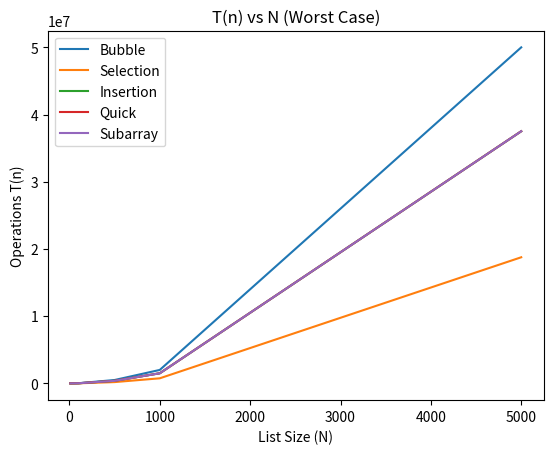
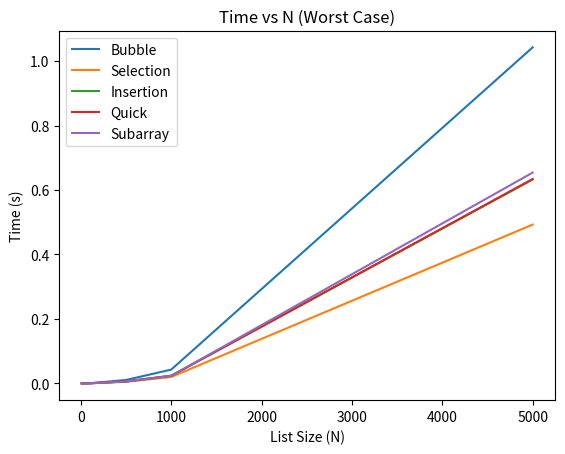

The matplotlib source for these figures, in order:
import random
import time
import matplotlib.pyplot as plt

import sys
sys.setrecursionlimit(10**6)  #this will increase the recursion limit and prevent an error

# CREATING THE FUNCTIONS
def create_list(size, scenario="random"):
    if scenario == "random":
        return [random.randint(0, 100) for _ in range(size)]
    elif scenario == "best":
        return list(range(size))
    elif scenario == "worst":
        return list(range(size - 1, -1, -1))

def is_sorted(l):
    return all(l[i] <= l[i+1] for i in range(len(l) - 1))

def bubble_sort(l):
    steps = 0
    for i in range(len(l) - 1):
        for j in range(len(l) - 1 - i):
            steps += 1
            if l[j] > l[j + 1]:
                l[j], l[j + 1] = l[j + 1], l[j]
                steps += 3
    return steps

def selection_sort(l):
    steps = 0
    for i in range(len(l) - 1):
        min_idx = i
        steps += 1
        for j in range(i + 1, len(l)):
            steps += 1
            if l[j] < l[min_idx]:
                min_idx = j
                steps += 1
        if min_idx != i:
            l[i], l[min_idx] = l[min_idx], l[i]
            steps += 3
    return steps

def insertion_sort(l):
    steps = 0
    for i in range(1, len(l)):
        key = l[i]
        j = i - 1
        steps += 2
        while j >= 0 and l[j] > key:
            l[j + 1] = l[j]
            j -= 1
            steps += 3
        l[j + 1] = key
        steps += 1
    return steps

def quick_sort(l):
    steps = [0]
    def quicksort_recursive(low, high):
        if low < high:
            pivot, s = partition(low, high)
            steps[0] += s
            quicksort_recursive(low, pivot - 1)
            quicksort_recursive(pivot + 1, high)
    def partition(low, high):
        pivot = l[high]
        i = low - 1
        s = 2
        for j in range(low, high):
            s += 1
            if l[j] <= pivot:
                i += 1
                l[i], l[j] = l[j], l[i]
                s += 4
        l[i + 1], l[high] = l[high], l[i + 1]
        s += 3
        return i + 1, s
    quicksort_recursive(0, len(l) - 1)
    return steps[0]

def insertion_sort_subarray(l, left, right):
    steps = 0
    for i in range(left + 1, right + 1):
        key = l[i]
        j = i - 1
        steps += 2
        while j >= left and l[j] > key:
            l[j + 1] = l[j]
            j -= 1
            steps += 3
        l[j + 1] = key
        steps += 1
    return steps

# STEP 1 : SORT LIST
#===================
def main_step_1():
    print("\nSTEP 1\n==========\n")
    lst = create_list(100, "random")
    for name, func in {
        "Bubble Sort": bubble_sort,
        "Selection Sort": selection_sort,
        "Insertion Sort": insertion_sort,
        "Quick Sort": quick_sort,
        "Insertion Sort (Subarray)": lambda l: insertion_sort_subarray(l, 0, len(l)-1)
    }.items():
        test_list = list(lst)
        steps = func(test_list)
        print(f"{name}: Sorted = {is_sorted(test_list)}, T(n) = {steps}")

# STEP 2 : BEST + WORST CASE
#===========================
def main_step_2():
    print("\nSTEP 2\n==========")
    cases = ["best", "random", "worst"]
    funcs = {
        "Bubble Sort": bubble_sort,
        "Selection Sort": selection_sort,
        "Insertion Sort": insertion_sort,
        "Quick Sort": quick_sort,
        "Insertion Sort (Subarray)": lambda l: insertion_sort_subarray(l, 0, len(l)-1)
    }
    for name, func in funcs.items():
        print(f"\n{name}")
        for case in cases:
            lst = create_list(100, case)
            steps = func(list(lst))
            print(f"  {case.capitalize()} Case: T(n) = {steps}")

# STEPS 3 + 4 : PLOTTING 
#=======================
def main_step_3_and_4():
    sizes = [10, 50, 100, 500, 1000, 5000]
    funcs = {
        "Bubble": bubble_sort,
        "Selection": selection_sort,
        "Insertion": insertion_sort,
        "Quick": quick_sort,
        "Subarray": lambda l: insertion_sort_subarray(l, 0, len(l)-1)
    }
    tn = {k: [] for k in funcs}
    times = {k: [] for k in funcs}

    for size in sizes:
        print(f"\nSize = {size}")
        for name, func in funcs.items():
            lst = create_list(size, "worst")
            start = time.time()
            steps = func(list(lst))
            end = time.time()
            tn[name].append(steps)
            times[name].append(end - start)
            print(f"{name}: T(n) = {steps}, Time = {end - start:.4f}s")

    plt.figure()
    for name in funcs:
        plt.plot(sizes, tn[name], label=name)
    plt.title("T(n) vs N (Worst Case)")
    plt.xlabel("List Size (N)")
    plt.ylabel("Operations T(n)")
    plt.legend()
    plt.savefig("tn_vs_n.png")

    plt.figure()
    for name in funcs:
        plt.plot(sizes, times[name], label=name)
    plt.title("Time vs N (Worst Case)")
    plt.xlabel("List Size (N)")
    plt.ylabel("Time (s)")
    plt.legend()
    plt.savefig("time_vs_n.png")

if __name__ == "__main__":
    main_step_1()
    main_step_2()
    main_step_3_and_4()



# Do you see your curves aligned with what we learnt about the performance of the sort algorithms?